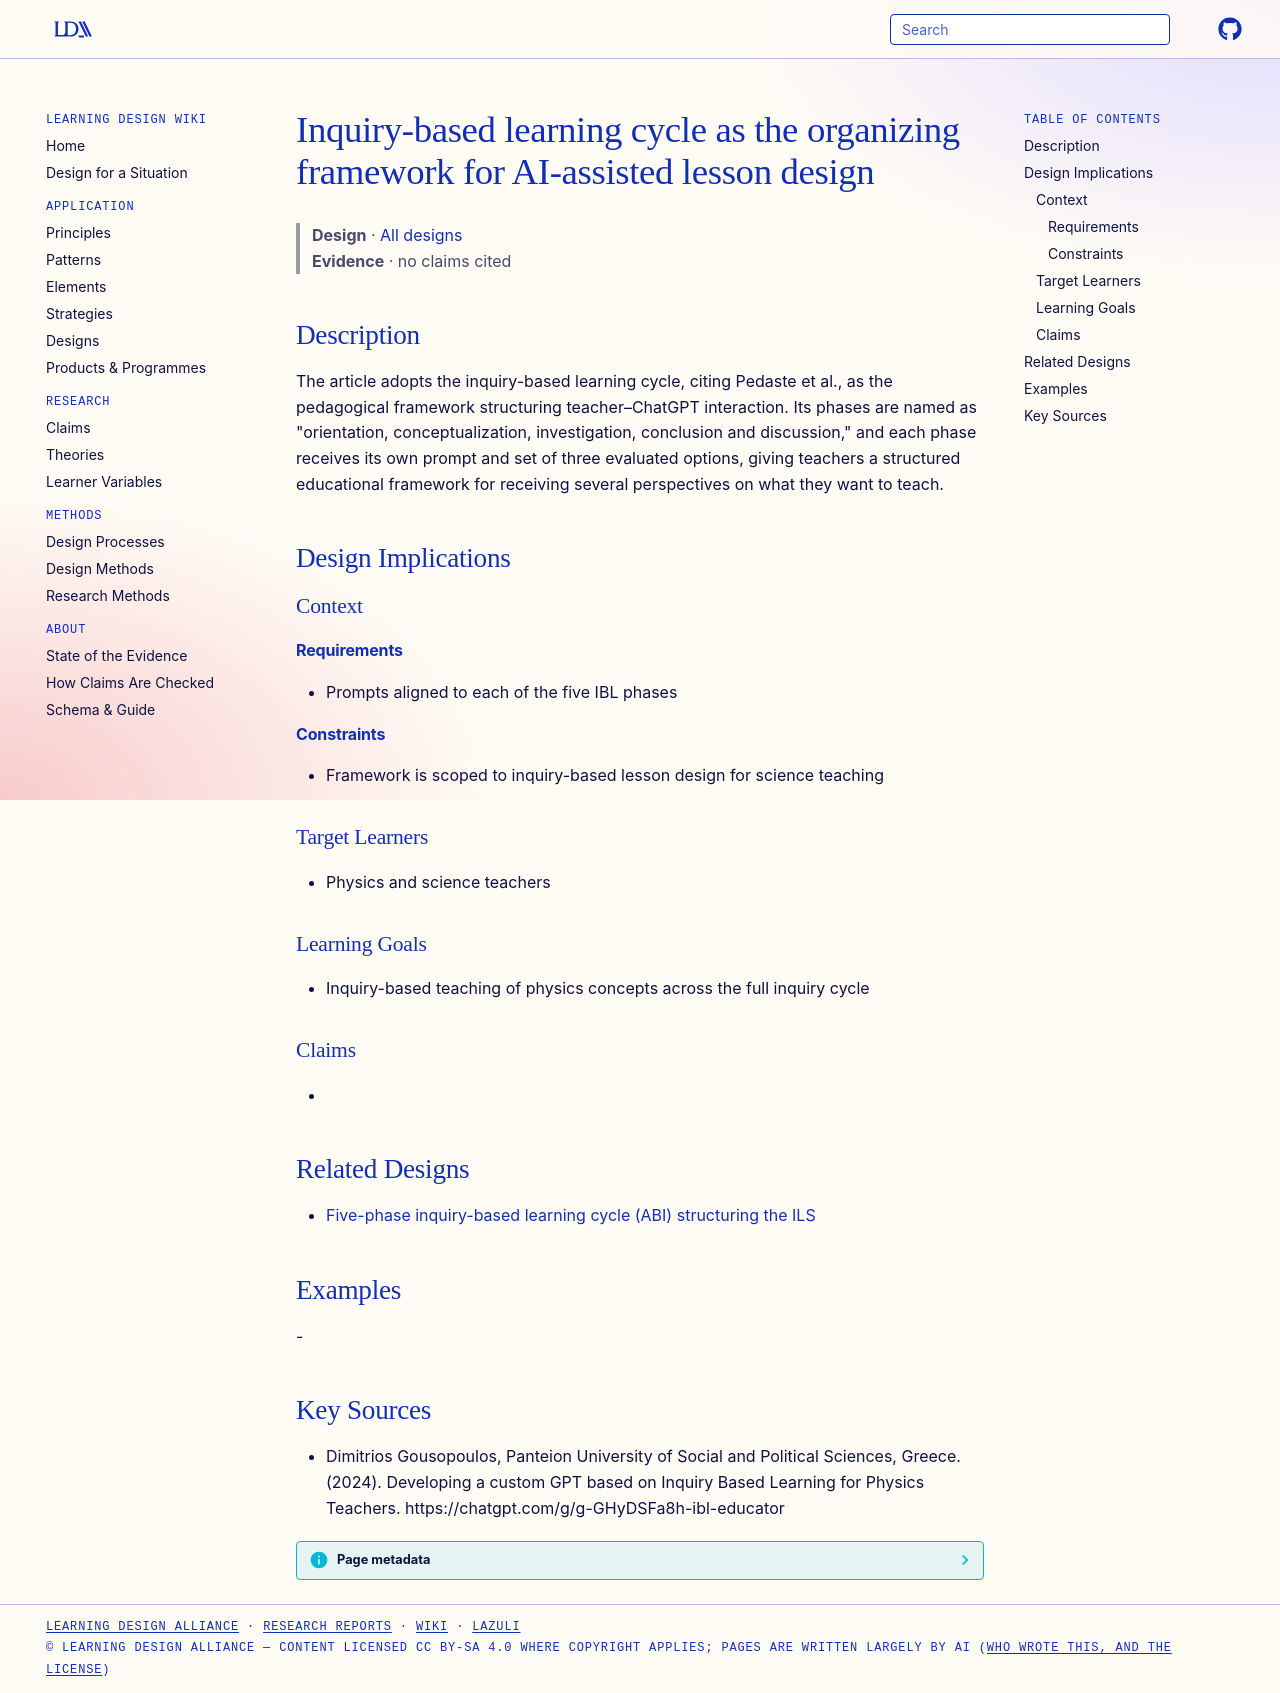

repository: Learning-Design-Alliance/learning-wiki · page: designs/ibl-five-phase-cycle-framework/index.html · generator: mkdocs

---
type: design
id: ibl-five-phase-cycle-framework
title: Inquiry-based learning cycle as the organizing framework for AI-assisted lesson design
description: The article adopts the inquiry-based learning cycle, citing Pedaste et al., as the pedagogical framework structuring teacher–ChatGPT interaction.
status: review
generated:
  by: "process:settle-candidates"
  at: 2026-11-20
sources:
  - id: dimitrios-gousopoulos-2024
    resource: "https://chatgpt.com/g/g-GHyDSFa8h-ibl-educator"
    title: "Dimitrios Gousopoulos, Panteion University of Social and Political Sciences, Greece. (2024). Developing a custom GPT based on Inquiry Based Learning for Physics Teachers. https://chatgpt.com/g/g-GHyDSFa8h-ibl-educator"
    author: Dimitrios Gousopoulos, Panteion University of Social and Political Sciences, Greece
---

# Inquiry-based learning cycle as the organizing framework for AI-assisted lesson design

> **Design** · [All designs](index.md)
> **Evidence** · no claims cited

## Description
The article adopts the inquiry-based learning cycle, citing Pedaste et al., as the pedagogical framework structuring teacher–ChatGPT interaction. Its phases are named as "orientation, conceptualization, investigation, conclusion and discussion," and each phase receives its own prompt and set of three evaluated options, giving teachers a structured educational framework for receiving several perspectives on what they want to teach.

## Design Implications

### Context
#### Requirements
- Prompts aligned to each of the five IBL phases
#### Constraints
- Framework is scoped to inquiry-based lesson design for science teaching

### Target Learners
- Physics and science teachers

### Learning Goals
- Inquiry-based teaching of physics concepts across the full inquiry cycle

### Claims
- 

## Related Designs

- [Five-phase inquiry-based learning cycle (ABI) structuring the ILS](abi-five-phase-inquiry-cycle.md)

## Examples
-

## Key Sources
- Dimitrios Gousopoulos, Panteion University of Social and Political Sciences, Greece. (2024). Developing a custom GPT based on Inquiry Based Learning for Physics Teachers. https://chatgpt.com/g/g-GHyDSFa8h-ibl-educator
